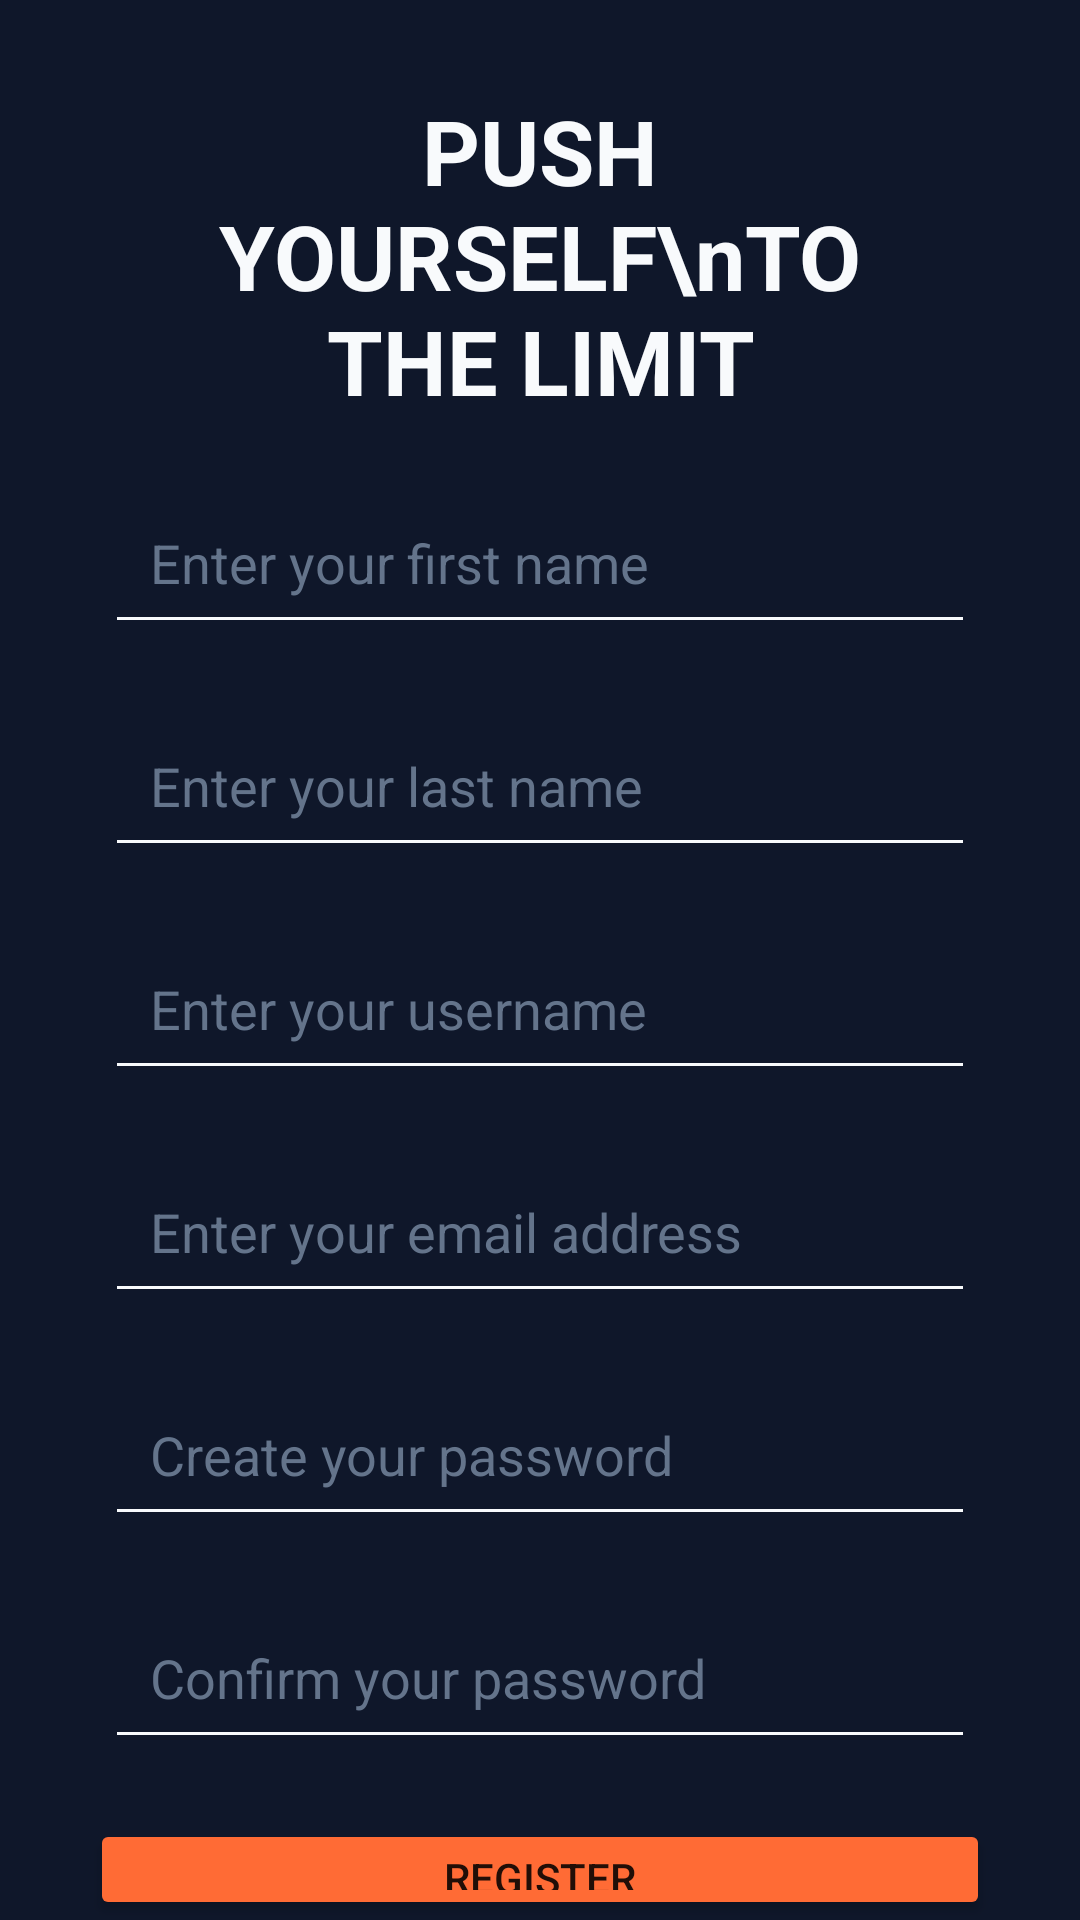

The Android layout XML behind this screen, and the referenced resources:
<!-- AndroidManifest.xml: application theme Theme.FitnessTrackingApp -->
<!-- res/layout/fragment_register.xml -->
<?xml version="1.0" encoding="utf-8"?>
<LinearLayout xmlns:android="http://schemas.android.com/apk/res/android"
    xmlns:tools="http://schemas.android.com/tools"
    android:layout_width="match_parent"
    android:layout_height="match_parent"
    android:background="@color/bg_app_main"
    android:orientation="vertical"
    android:paddingLeft="30dp"
    android:paddingRight="30dp"
    tools:context=".RegisterFragment">

    <LinearLayout
        android:layout_width="match_parent"
        android:layout_height="wrap_content"
        android:orientation="vertical"
        android:layout_marginTop="10dp"
        >

        <TextView
            android:layout_width="match_parent"
            android:layout_height="wrap_content"
            android:textColor="@color/text_primary_white"
            android:textSize="30sp"
            android:textStyle="bold"
            android:textAlignment="center"
            android:text="PUSH YOURSELF\nTO THE LIMIT"
            android:layout_margin="20dp"/>
        <EditText
            android:id="@+id/editFirstName"
            android:layout_width="match_parent"
            android:layout_height="wrap_content"
            android:layout_marginLeft="5dp"
            android:layout_marginRight="5dp"
            android:layout_marginBottom="20dp"
            android:backgroundTint="@color/text_primary_white"
            android:hint="Enter your first name"
            android:inputType="text"
            android:padding="15dp"
            android:textColor="@color/text_primary_white"
            android:textColorHint="@color/text_hint_dark" />

        <EditText
            android:id="@+id/editLastName"
            android:layout_width="match_parent"
            android:layout_height="wrap_content"
            android:layout_marginLeft="5dp"
            android:layout_marginRight="5dp"
            android:layout_marginBottom="20dp"
            android:backgroundTint="@color/text_primary_white"
            android:hint="Enter your last name"
            android:inputType="text"
            android:padding="15dp"
            android:textColor="@color/text_primary_white"
            android:textColorHint="@color/text_hint_dark" />

        <EditText
            android:id="@+id/editUsername"
            android:layout_width="match_parent"
            android:layout_height="wrap_content"
            android:layout_marginLeft="5dp"
            android:layout_marginRight="5dp"
            android:layout_marginBottom="20dp"
            android:backgroundTint="@color/text_primary_white"
            android:padding="15dp"
            android:inputType="text"
            android:hint="Enter your username"
            android:textColor="@color/text_primary_white"
            android:textColorHint="@color/text_hint_dark"
            />

        <EditText
            android:id="@+id/editEmail"
            android:layout_width="match_parent"
            android:layout_height="wrap_content"
            android:layout_marginLeft="5dp"
            android:layout_marginRight="5dp"
            android:layout_marginBottom="20dp"
            android:backgroundTint="@color/text_primary_white"
            android:hint="Enter your email address"
            android:inputType="textEmailAddress"
            android:padding="15dp"
            android:textColor="@color/text_primary_white"
            android:textColorHint="@color/text_hint_dark" />

        <EditText
            android:id="@+id/editPassword"
            android:layout_width="match_parent"
            android:layout_height="wrap_content"
            android:layout_marginLeft="5dp"
            android:layout_marginRight="5dp"
            android:layout_marginBottom="20dp"
            android:backgroundTint="@color/text_primary_white"
            android:hint="Create your password"
            android:inputType="textPassword"
            android:padding="15dp"
            android:textColor="@color/text_primary_white"
            android:textColorHint="@color/text_hint_dark" />

        <EditText
            android:id="@+id/editConfirmPass"
            android:layout_width="match_parent"
            android:layout_height="wrap_content"
            android:layout_marginLeft="5dp"
            android:layout_marginRight="5dp"
            android:layout_marginBottom="20dp"
            android:backgroundTint="@color/text_primary_white"
            android:hint="Confirm your password"
            android:inputType="textPassword"
            android:padding="15dp"
            android:textColor="@color/text_primary_white"
            android:textColorHint="@color/text_hint_dark" />

    </LinearLayout>
    <LinearLayout
        android:layout_width="match_parent"
        android:layout_height="wrap_content"
        android:orientation="vertical"
        >

        <Button
            android:id="@+id/btnRegister"
            android:layout_width="match_parent"
            android:layout_height="wrap_content"
            android:text="Register"
            android:padding="10dp"
            android:backgroundTint="@color/brand_accent"
            />

        <Button
            android:layout_width="match_parent"
            android:layout_height="wrap_content"
            android:text="Clear"
            android:padding="10dp"
            android:backgroundTint="@color/text_secondary_gray"
            />
    </LinearLayout>
    <TextView
        android:layout_width="match_parent"
        android:layout_height="wrap_content"
        android:text="@string/loginText"
        android:textColor="@color/text_primary_white"
        android:layout_margin="10dp"
        android:textAlignment="center"/>

</LinearLayout>
<!-- resources referenced by this layout -->
<resources>
  <color name="bg_app_main">#0F172A</color>
  <color name="brand_accent">#FF6B35</color>
  <color name="text_hint_dark">#64748B</color>
  <color name="text_primary_white">#F8FAFC</color>
  <color name="text_secondary_gray">#94A3B8</color>
  <string name="loginText">Have you already had an account? <font color="#FF6B35">Log In</font></string>
  <style name="Theme.FitnessTrackingApp" parent="Base.Theme.FitnessTrackingApp" />
  <style name="Base.Theme.FitnessTrackingApp" parent="Theme.AppCompat.Light.DarkActionBar">
          
           <item name="colorPrimary">@color/bg_app_main</item>
      </style>
</resources>
